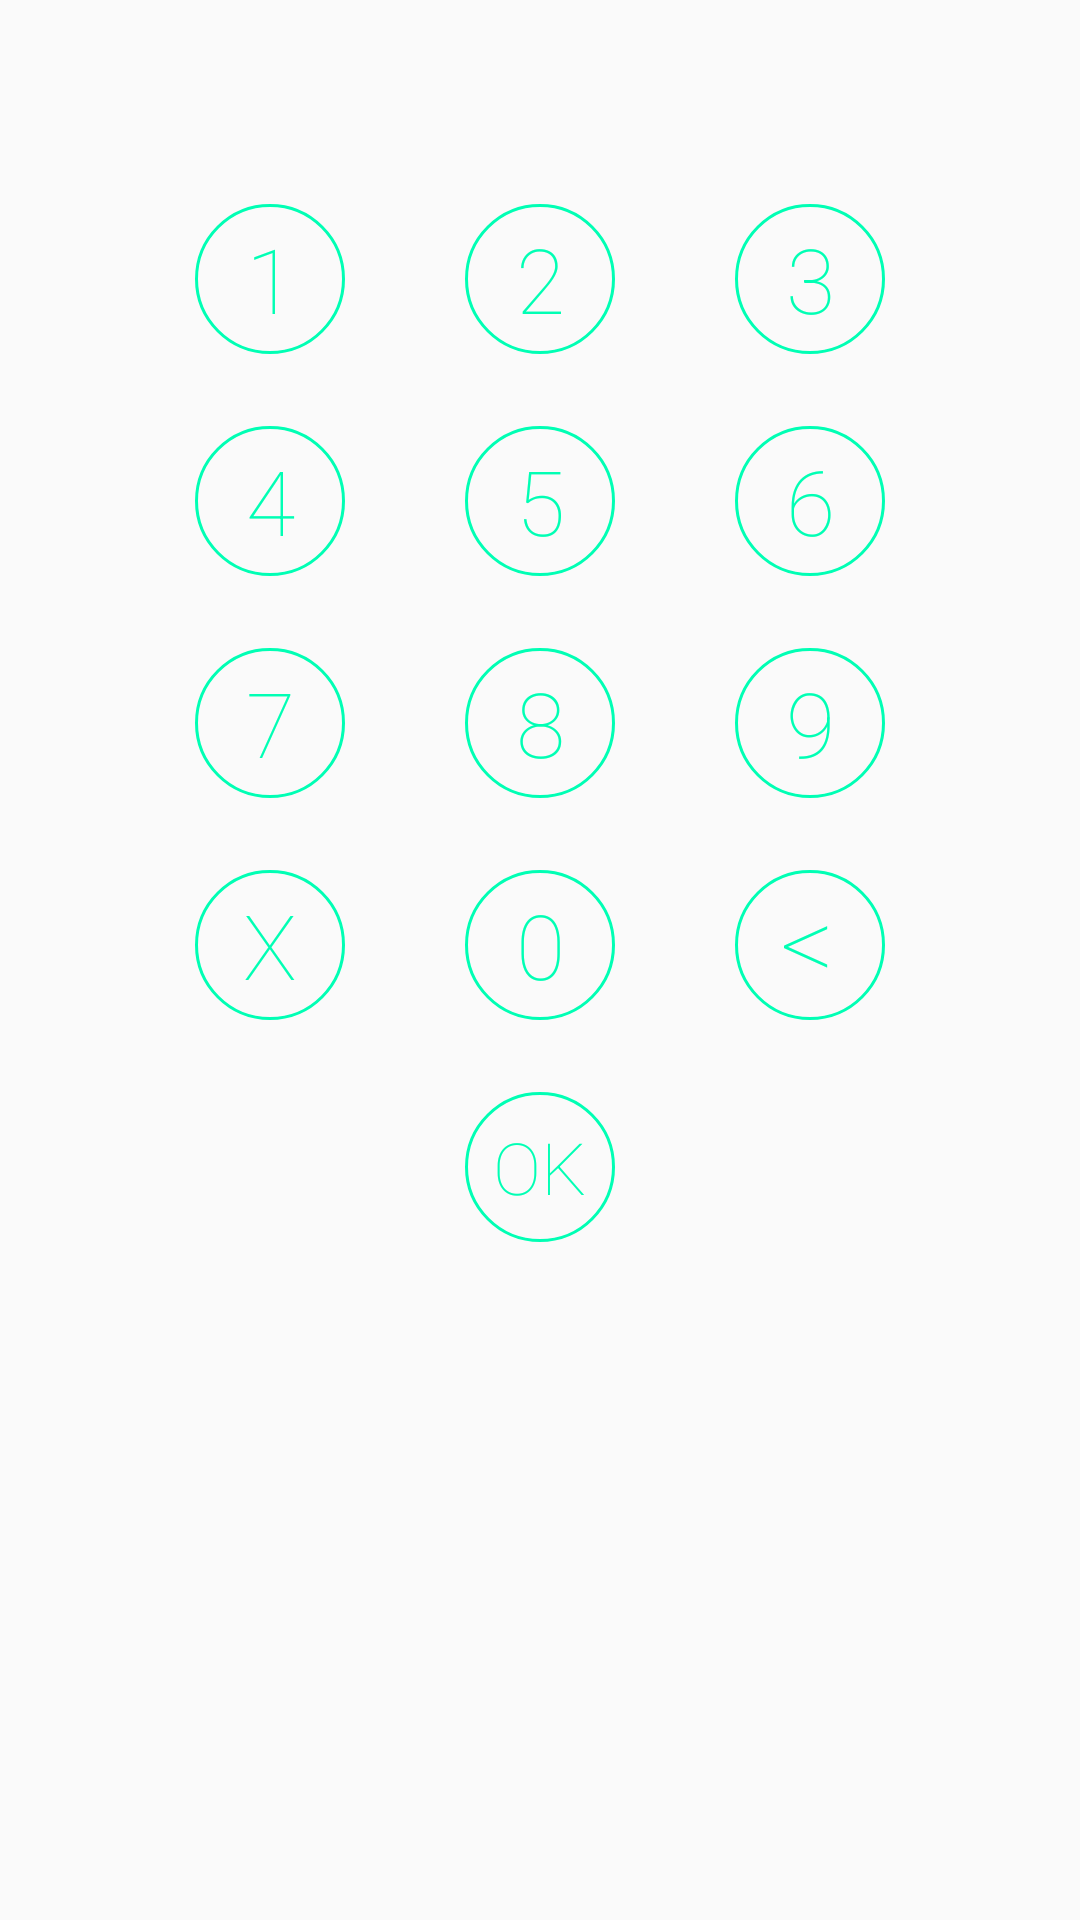

Here is an Android app screen rendered from its layout file. Give the layout XML and the strings, colors and styles it references.
<!-- AndroidManifest.xml: application theme AppTheme -->
<!-- res/layout/numeric_keypad.xml -->
<?xml version="1.0" encoding="utf-8"?>
<RelativeLayout xmlns:android="http://schemas.android.com/apk/res/android"
    android:layout_width="match_parent"
    android:layout_height="match_parent">

    <GridLayout
        android:id="@+id/buttons_layout"
        android:layout_width="wrap_content"
        android:layout_height="wrap_content"
        android:layout_centerHorizontal="true"
        android:layout_marginTop="56dp"
        android:columnCount="3">

        <TextView
            android:id="@+id/one"
            style="@style/NumberText"
            android:layout_width="50dp"
            android:layout_height="50dp"
            android:layout_gravity="center"
            android:background="@drawable/selector_textview"
            android:clickable="true"
            android:gravity="center"
            android:onClick="numberClick"
            android:tag="@string/one"
            android:text="@string/one"
            android:textColor="@color/selector_color_text"
            android:textSize="30sp"
            android:contentDescription="@string/one"/>

        <TextView
            android:id="@+id/two"
            style="@style/NumberText"
            android:layout_width="50dp"
            android:layout_height="50dp"
            android:layout_gravity="center"
            android:layout_margin="20dp"
            android:background="@drawable/selector_textview"
            android:clickable="true"
            android:gravity="center"
            android:onClick="numberClick"
            android:tag="@string/two"
            android:text="@string/two"
            android:textColor="@color/selector_color_text"
            android:textSize="30sp"
            android:contentDescription="@string/two"/>

        <TextView
            android:id="@+id/three"
            style="@style/NumberText"
            android:layout_width="50dp"
            android:layout_height="50dp"
            android:layout_gravity="center"
            android:layout_margin="20dp"
            android:background="@drawable/selector_textview"
            android:clickable="true"
            android:gravity="center"
            android:onClick="numberClick"
            android:text="@string/three"
            android:tag="@string/three"
            android:textColor="@color/selector_color_text"
            android:textSize="30sp"
            android:contentDescription="@string/three"/>

        <TextView
            android:id="@+id/four"
            style="@style/NumberText"
            android:layout_width="50dp"
            android:layout_height="50dp"
            android:layout_gravity="center"
            android:layout_margin="20dp"
            android:background="@drawable/selector_textview"
            android:clickable="true"
            android:gravity="center"
            android:onClick="numberClick"
            android:text="@string/four"
            android:tag="@string/four"
            android:textColor="@color/selector_color_text"
            android:textSize="30sp"
            android:contentDescription="@string/four"/>

        <TextView
            android:id="@+id/five"
            style="@style/NumberText"
            android:layout_width="50dp"
            android:layout_height="50dp"
            android:layout_gravity="center"
            android:layout_margin="20dp"
            android:background="@drawable/selector_textview"
            android:clickable="true"
            android:gravity="center"
            android:onClick="numberClick"
            android:text="@string/five"
            android:tag="@string/five"
            android:textColor="@color/selector_color_text"
            android:textSize="30sp"
            android:contentDescription="@string/five"/>

        <TextView
            android:id="@+id/six"
            style="@style/NumberText"
            android:layout_width="50dp"
            android:layout_height="50dp"
            android:layout_gravity="center"
            android:layout_margin="20dp"
            android:background="@drawable/selector_textview"
            android:clickable="true"
            android:gravity="center"
            android:onClick="numberClick"
            android:text="@string/six"
            android:tag="@string/six"
            android:textColor="@color/selector_color_text"
            android:textSize="30sp"
            android:contentDescription="@string/six"/>

        <TextView
            android:id="@+id/seven"
            style="@style/NumberText"
            android:layout_width="50dp"
            android:layout_height="50dp"
            android:layout_gravity="center"
            android:layout_margin="20dp"
            android:background="@drawable/selector_textview"
            android:clickable="true"
            android:gravity="center"
            android:tag="@string/seven"
            android:onClick="numberClick"
            android:text="@string/seven"
            android:textColor="@color/selector_color_text"
            android:textSize="30sp"
            android:contentDescription="@string/seven"/>

        <TextView
            android:id="@+id/eight"
            style="@style/NumberText"
            android:layout_width="50dp"
            android:layout_height="50dp"
            android:layout_gravity="center"
            android:layout_margin="20dp"
            android:background="@drawable/selector_textview"
            android:clickable="true"
            android:gravity="center"
            android:onClick="numberClick"
            android:text="@string/eight"
            android:tag="@string/eight"
            android:textColor="@color/selector_color_text"
            android:textSize="30sp"
            android:contentDescription="@string/eight"/>

        <TextView
            android:id="@+id/nine"
            style="@style/NumberText"
            android:layout_width="50dp"
            android:layout_height="50dp"
            android:layout_gravity="center"
            android:layout_margin="20dp"
            android:background="@drawable/selector_textview"
            android:clickable="true"
            android:gravity="center"
            android:onClick="numberClick"
            android:text="@string/nine"
            android:tag="@string/nine"
            android:textColor="@color/selector_color_text"
            android:textSize="30sp"
            android:contentDescription="@string/nine"/>

        <TextView
            android:id="@+id/canc_all"
            style="@style/NumberText"
            android:layout_width="50dp"
            android:layout_height="50dp"
            android:layout_gravity="center"
            android:layout_margin="20dp"
            android:background="@drawable/selector_textview"
            android:clickable="true"
            android:gravity="center"
            android:onClick="cancAllClick"
            android:text="@string/canc_all"
            android:textColor="@color/selector_color_text"
            android:textSize="30sp"
            android:contentDescription="@string/delete_all"/>

        <TextView
            android:id="@+id/zero"
            style="@style/NumberText"
            android:layout_width="50dp"
            android:layout_height="50dp"
            android:layout_gravity="center"
            android:layout_margin="20dp"
            android:background="@drawable/selector_textview"
            android:clickable="true"
            android:gravity="center"
            android:onClick="numberClick"
            android:text="@string/zero"
            android:tag="@string/zero"
            android:textColor="@color/selector_color_text"
            android:textSize="30sp"
            android:contentDescription="@string/zero"/>

        <TextView
            android:id="@+id/canc"
            style="@style/NumberText"
            android:layout_width="50dp"
            android:layout_height="50dp"
            android:layout_gravity="center"
            android:layout_margin="20dp"
            android:background="@drawable/selector_textview"
            android:clickable="true"
            android:gravity="top"
            android:onClick="cancClick"
            android:paddingLeft="15dp"
            android:text="@string/canc"
            android:textColor="@color/selector_color_text"
            android:textSize="35sp"
            android:contentDescription="@string/delete_last"/>

        <TextView
            android:id="@+id/ok"
            style="@style/NumberText"
            android:layout_width="50dp"
            android:layout_height="50dp"
            android:layout_columnSpan="3"
            android:layout_gravity="center"
            android:background="@drawable/selector_textview"
            android:clickable="true"
            android:gravity="center"
            android:onClick="okClick"
            android:text="@string/ok"
            android:textColor="@color/selector_color_text"
            android:textSize="24sp"
            android:contentDescription="@string/ok"/>
    </GridLayout>

</RelativeLayout>
<!-- resources referenced by this layout -->
<resources>
  <!-- drawable selector_textview (drawable) -->
  <?xml version="1.0" encoding="utf-8"?>
  <selector xmlns:android="http://schemas.android.com/apk/res/android"
      android:exitFadeDuration="150">
      <item
          android:drawable="@drawable/big_circle"
          android:state_pressed="true" />
      <item
          android:state_pressed="false"
          android:drawable="@drawable/big_ring" />
  </selector>
  <string name="canc">&lt;</string>
  <string name="canc_all">X</string>
  <string name="delete_all">Delete All</string>
  <string name="delete_last">Delete last number</string>
  <string name="eight">8</string>
  <string name="five">5</string>
  <string name="four">4</string>
  <string name="nine">9</string>
  <string name="ok">OK</string>
  <string name="one">1</string>
  <string name="seven">7</string>
  <string name="six">6</string>
  <string name="three">3</string>
  <string name="two">2</string>
  <string name="zero">0</string>
  <style name="NumberText">
          <item name="android:fontFamily">sans-serif-thin</item>
          <item name="android:textSize">32sp</item>
          <item name="android:textStyle">normal</item>
          <item name="android:layout_marginLeft">20dp</item>
          <item name="android:layout_marginRight">20dp</item>
          <item name="android:layout_marginTop">12dp</item>
          <item name="android:layout_marginBottom">12dp</item>
      </style>
  <style name="AppTheme" parent="Theme.AppCompat.Light.DarkActionBar">
          
          <item name="colorPrimary">@color/colorPrimary</item>
          <item name="colorPrimaryDark">@color/colorPrimaryDark</item>
          <item name="colorAccent">@color/colorAccent</item>
      </style>
  <!-- drawable big_circle (drawable) -->
  <?xml version="1.0" encoding="utf-8"?>
  <shape xmlns:android="http://schemas.android.com/apk/res/android"
      android:innerRadius="0dp"
      android:shape="oval">
  
      <solid android:color="@color/colorAccent"/>
      <size android:width="48dp"
          android:height="48dp"/>
  
  </shape>
  <!-- drawable big_ring (drawable) -->
  <?xml version="1.0" encoding="utf-8"?>
  <shape xmlns:android="http://schemas.android.com/apk/res/android"
      android:innerRadius="0dp"
      android:shape="ring"
      android:useLevel="false"
      android:thicknessRatio="2">
  
      <solid android:color="@android:color/transparent" />
  
      <stroke
          android:width="1dp"
          android:color="@color/colorAccent" />
  
      <size android:height="48dp"
          android:width="48dp"/>
  
  
  
      
  </shape>
  <color name="colorPrimary">#151515</color>
  <color name="colorPrimaryDark">#00ffb4</color>
  <color name="colorAccent">#00FFB4</color>
</resources>
